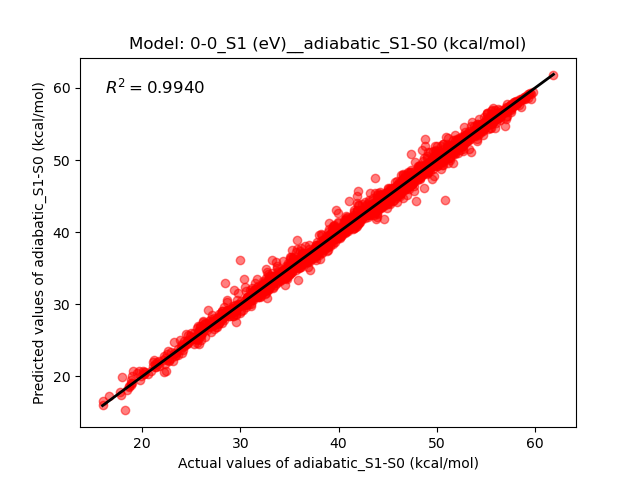

Source data for this figure (header and first rows):
Real, Predict
53.61, 55.26
41.17, 40.97
48.82, 52.97
21.47, 22.06
37.33, 37.37
39.97, 40.06
45.98, 47.14
26.02, 25.9
42.45, 42.12
47.53, 46.76
33.22, 34.36
54.14, 52.89
51.61, 51.86
32.39, 32.27
37.63, 36.77
42.66, 42.02
50.3, 50.65
35.12, 35.74
24.01, 23.23
39.48, 40.89
25.74, 26.24
35.11, 36.51
44.41, 44.5
58.6, 57.38
44.99, 45.32
47.9, 47.61
56.95, 56.85
48.68, 48.35
44.16, 44.65
44.28, 43.55
52.02, 51.88
41.59, 40.86
54.92, 54.4
55.82, 56.22
50.82, 51.02
49.5, 49.81
24.87, 25.66
28.52, 28.48
56.81, 56.81
45.59, 44.38
41.36, 41.68
43.98, 43.2
41.16, 40.57
40.51, 40.01
52.26, 52.24
52.07, 52.98
45.95, 46.07
37.56, 37.11
50.15, 50.52
56.65, 56.63
52.05, 52.24
46.04, 46.5
19.77, 19.54
30.24, 29.26
47.33, 47.32
40.37, 40.22
36.29, 36.19
54.72, 55
35.58, 35.81
56.95, 56.75
... 2,019 more rows
